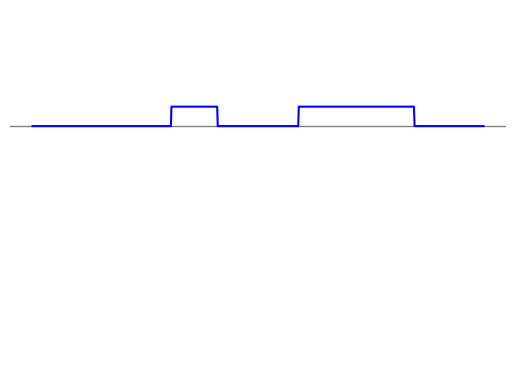
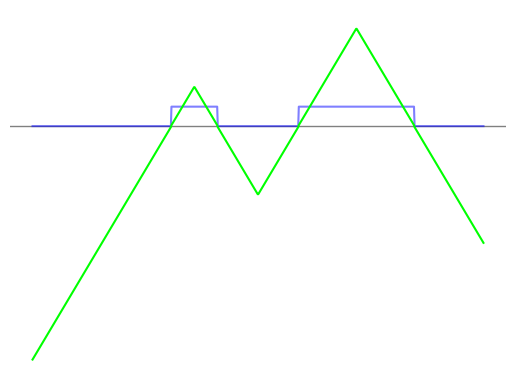
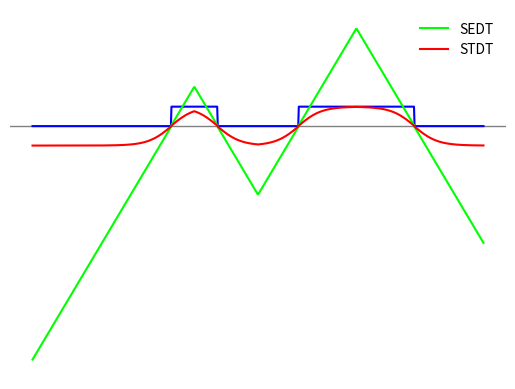
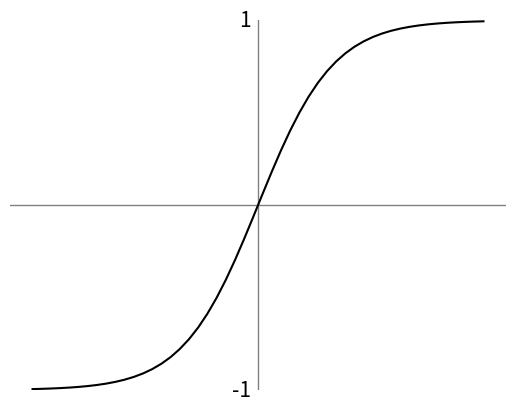

Generate these figures, in order, with matplotlib:
import matplotlib.pyplot as plt
import matplotlib
import scipy.ndimage
import numpy as np

data_red = np.array(
    [
        0,
        0,
        0,
        0,
        0,
        0,
        0,
        0,
        0,
        0,
        0,
        0,
        1,
        1,
        1,
        1,
        0,
        0,
        0,
        0,
        0,
        0,
        0,
        1,
        1,
        1,
        1,
        1,
        1,
        1,
        1,
        1,
        1,
        0,
        0,
        0,
        0,
        0,
        0,
    ]
)
data = np.repeat(data_red, 20)
sdt = scipy.ndimage.distance_transform_edt(
    data, sampling=(0.05)
) - scipy.ndimage.distance_transform_edt(np.logical_not(data), sampling=(0.05))
stdt = np.tanh(sdt / 2.0)
tanh = np.tanh(np.linspace(-3.0, 3.0))

fig, ax = plt.subplots()
fig.patch.set_visible(False)
ax.axis("off")
plt.axhline(color="gray", linewidth=1)
plt.ylim([-13, 6])
plt.yticks([0])
plt.xticks([])
plt.plot(data, color=[0, 0, 1, 1])
plt.show()

fig, ax = plt.subplots()
fig.patch.set_visible(False)
ax.axis("off")
plt.axhline(color="gray", linewidth=1)
plt.ylim([-13, 6])
plt.yticks([0])
plt.xticks([])
plt.plot(data, color=[0, 0, 1, 0.5], ls="-")
plt.plot(sdt, color=[0, 1, 0, 1])
plt.show()

fig, ax = plt.subplots()
fig.patch.set_visible(False)
ax.axis("off")
plt.axhline(color="gray", linewidth=1)
plt.ylim([-13, 6])
plt.yticks([0])
plt.xticks([])
plt.plot(data, color=[0, 0, 1], ls="-")
plt.plot(sdt, color=[0, 1, 0], ls="-", label="SEDT")
plt.plot(stdt, color=[1, 0, 0], label="STDT")
leg = plt.legend()
leg.get_frame().set_linewidth(0)
plt.show()

fig, ax = plt.subplots()
fig.patch.set_visible(False)
ax.axis("off")
plt.axhline(color="gray", linewidth=1)
plt.axvline(color="gray", linewidth=1)
ax.annotate(
    "1",
    xy=(0, 1),
    xycoords="data",
    xytext=(-5, 0),
    textcoords="offset points",
    horizontalalignment="right",
    verticalalignment="center",
    fontproperties=matplotlib.font_manager.FontProperties(size=15),
)
ax.annotate(
    "-1",
    xy=(0, -1),
    xycoords="data",
    xytext=(-5, 0),
    textcoords="offset points",
    horizontalalignment="right",
    verticalalignment="center",
    fontproperties=matplotlib.font_manager.FontProperties(size=15),
)

plt.ylim([-1, 1])
plt.yticks([-1, 0, 1])
plt.xticks([])
plt.plot(np.linspace(-3.0, 3.0), tanh, color="k")
plt.show()
